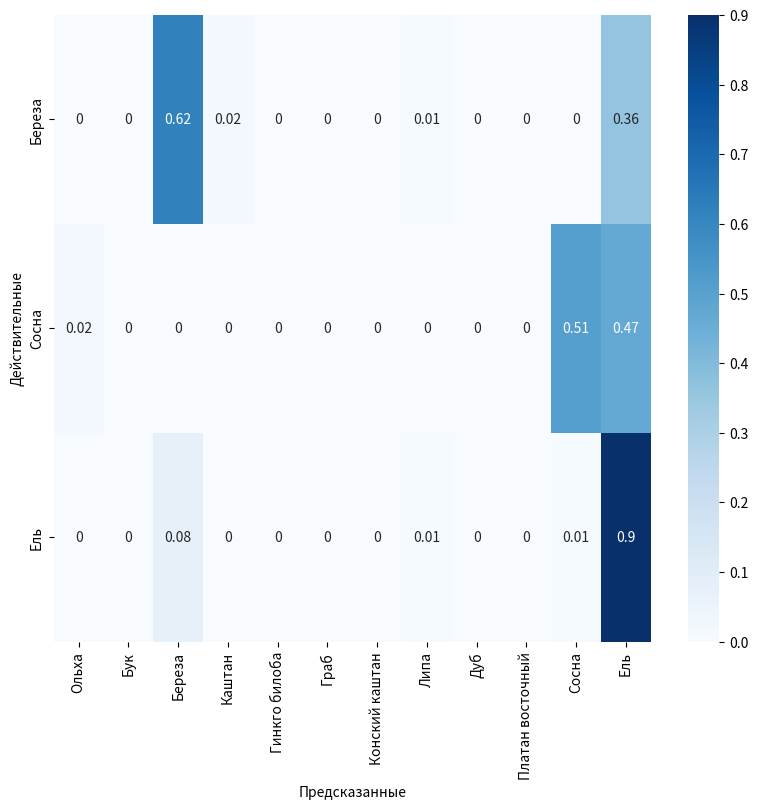

The matplotlib source for this figure:
import matplotlib.pyplot as plt
from matplotlib import cm
import numpy as np
import seaborn as sns
import pandas as pd


if __name__ == '__main__':
    tree_types = ['Alder', 'Beech', 'Birch', 'Chestnut', 'Ginkgo biloba', 'Hornbeam', 'Horse chestnut',
                  'Linden', 'Oak', 'Oriental plane', 'Pine', 'Spruce']
    tree_types_ru = ['Ольха', 'Бук', 'Береза', 'Каштан', 'Гинкго билоба', 'Граб', 'Конский каштан',
                     'Липа', 'Дуб', 'Платан восточный', 'Сосна', 'Ель']

    tree_types_mo = ('Береза', 'Сосна', 'Ель')

    con_mat =[[7, 0, 0, 1, 0, 0, 0, 0, 0, 0, 0, 0],
              [0, 5, 0, 0, 0, 0, 0, 0, 0, 0, 0, 0],
              [0, 0, 10, 0, 0, 0, 0, 0, 0, 0, 0, 0],
              [0, 0, 0, 4, 0, 0, 0, 1, 0, 0, 0, 0],
              [0, 1, 0, 0, 7, 0, 0, 0, 0, 0, 0, 0],
              [0, 0, 0, 0, 0, 7, 0, 0, 0, 0, 0, 0],
              [0, 0, 0, 0, 0, 0, 7, 0, 0, 0, 0, 0],
              [0, 0, 0, 1, 0, 0, 0, 4, 0, 0, 0, 0],
              [0, 0, 0, 0, 0, 0, 0, 1, 5, 0, 0, 0],
              [0, 0, 0, 0, 0, 0, 0, 0, 0, 7, 0, 0],
              [0, 0, 0, 0, 0, 0, 0, 1, 0, 0, 7, 0],
              [0, 1, 0, 1, 0, 0, 0, 0, 0, 0, 0, 8]]

    trunkmo_con_mat = [
        [0, 0, 64, 2, 0, 0, 0, 1, 0, 0, 0, 37],
        [2, 0, 0, 0, 0, 0, 0, 0, 0, 0, 56, 51],
        [0, 0, 9, 0, 0, 0, 0, 1, 0, 0, 1, 100]
    ]

    con_mat = np.array(trunkmo_con_mat)
    # con_mat = tf.math.confusion_matrix(generator.labels, y_pred).numpy()
    con_mat_norm = np.around(con_mat.astype('float') / con_mat.sum(axis=1)[:, np.newaxis], decimals=2)
    con_mat_df = pd.DataFrame(con_mat_norm,
                              index=tree_types_mo,
                              columns=tree_types_ru)

    figure = plt.figure(figsize=(8, 8))
    sns.heatmap(con_mat_df, annot=True, cmap=cm.Blues)
    plt.tight_layout()
    plt.ylabel('Действительные')
    plt.xlabel('Предсказанные')
    plt.show()